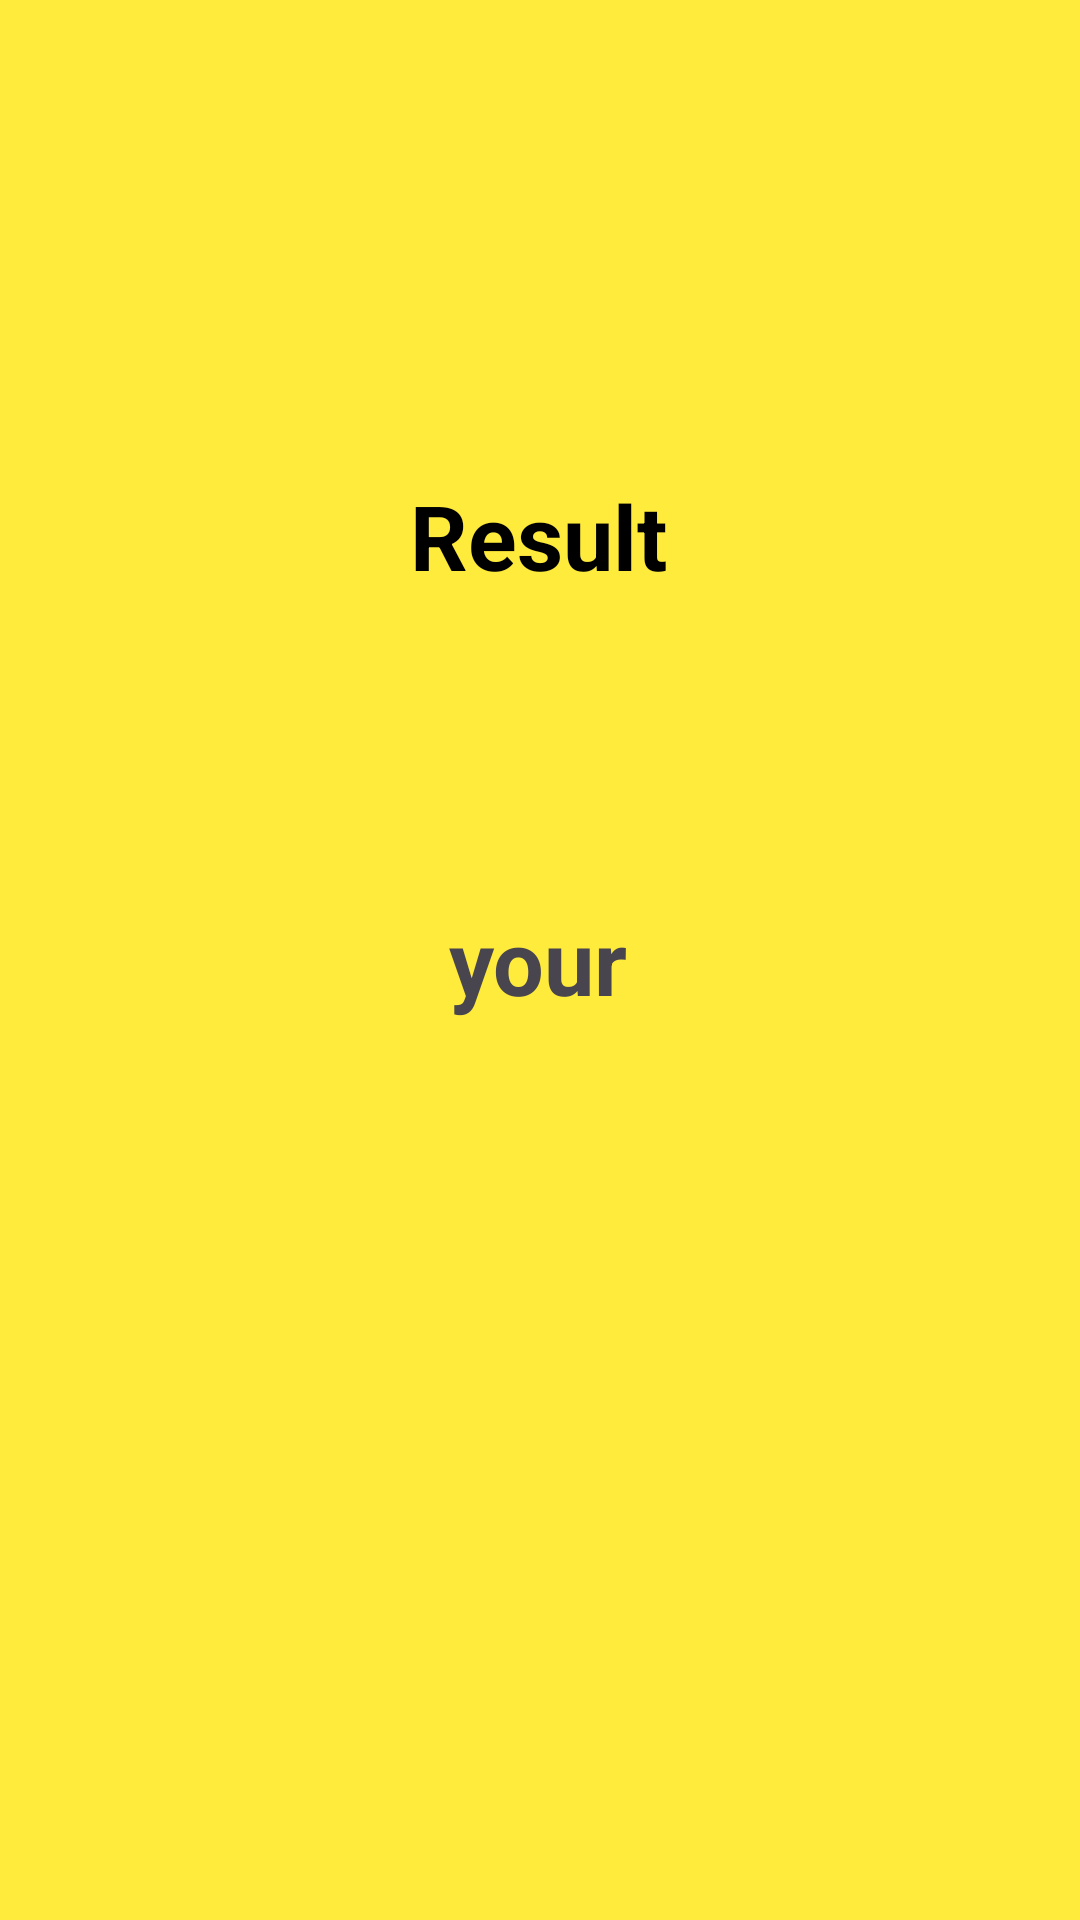

Reconstruct the res/layout file that produces this screen, plus the resources it refers to.
<!-- AndroidManifest.xml: application theme Theme.BasicQuizApp -->
<!-- res/layout/activity_result.xml -->
<?xml version="1.0" encoding="utf-8"?>
<androidx.constraintlayout.widget.ConstraintLayout xmlns:android="http://schemas.android.com/apk/res/android"
    xmlns:app="http://schemas.android.com/apk/res-auto"
    xmlns:tools="http://schemas.android.com/tools"
    android:layout_width="match_parent"
    android:layout_height="match_parent"
    android:background="@color/yellow"
    tools:context=".ResultActivity">

    <TextView
        android:id="@+id/textView"
        android:layout_width="wrap_content"
        android:layout_height="wrap_content"
        android:text="Result"
        android:textSize="30dp"
        android:backgroundTint="#F44336"
        android:textStyle="bold"
        android:textColor="@color/black"

        app:layout_constraintBottom_toBottomOf="parent"
        app:layout_constraintEnd_toEndOf="parent"
        app:layout_constraintHorizontal_bias="0.498"
        app:layout_constraintStart_toStartOf="parent"
        app:layout_constraintTop_toTopOf="parent"
        app:layout_constraintVertical_bias="0.264" />

    <TextView
        android:id="@+id/result"
        android:layout_width="wrap_content"
        android:layout_height="wrap_content"
        android:text="your"
        android:textSize="30dp"
        android:textStyle="bold"

        app:layout_constraintBottom_toBottomOf="parent"
        app:layout_constraintEnd_toEndOf="parent"
        app:layout_constraintHorizontal_bias="0.498"
        app:layout_constraintStart_toStartOf="parent"
        app:layout_constraintTop_toTopOf="parent"
         />
</androidx.constraintlayout.widget.ConstraintLayout>
<!-- resources referenced by this layout -->
<resources>
  <color name="black">#FF000000</color>
  <color name="yellow">#FFEB3B</color>
  <style name="Theme.BasicQuizApp" parent="Base.Theme.BasicQuizApp" />
  <style name="Base.Theme.BasicQuizApp" parent="Theme.Material3.DayNight">
          
          
      </style>
</resources>
